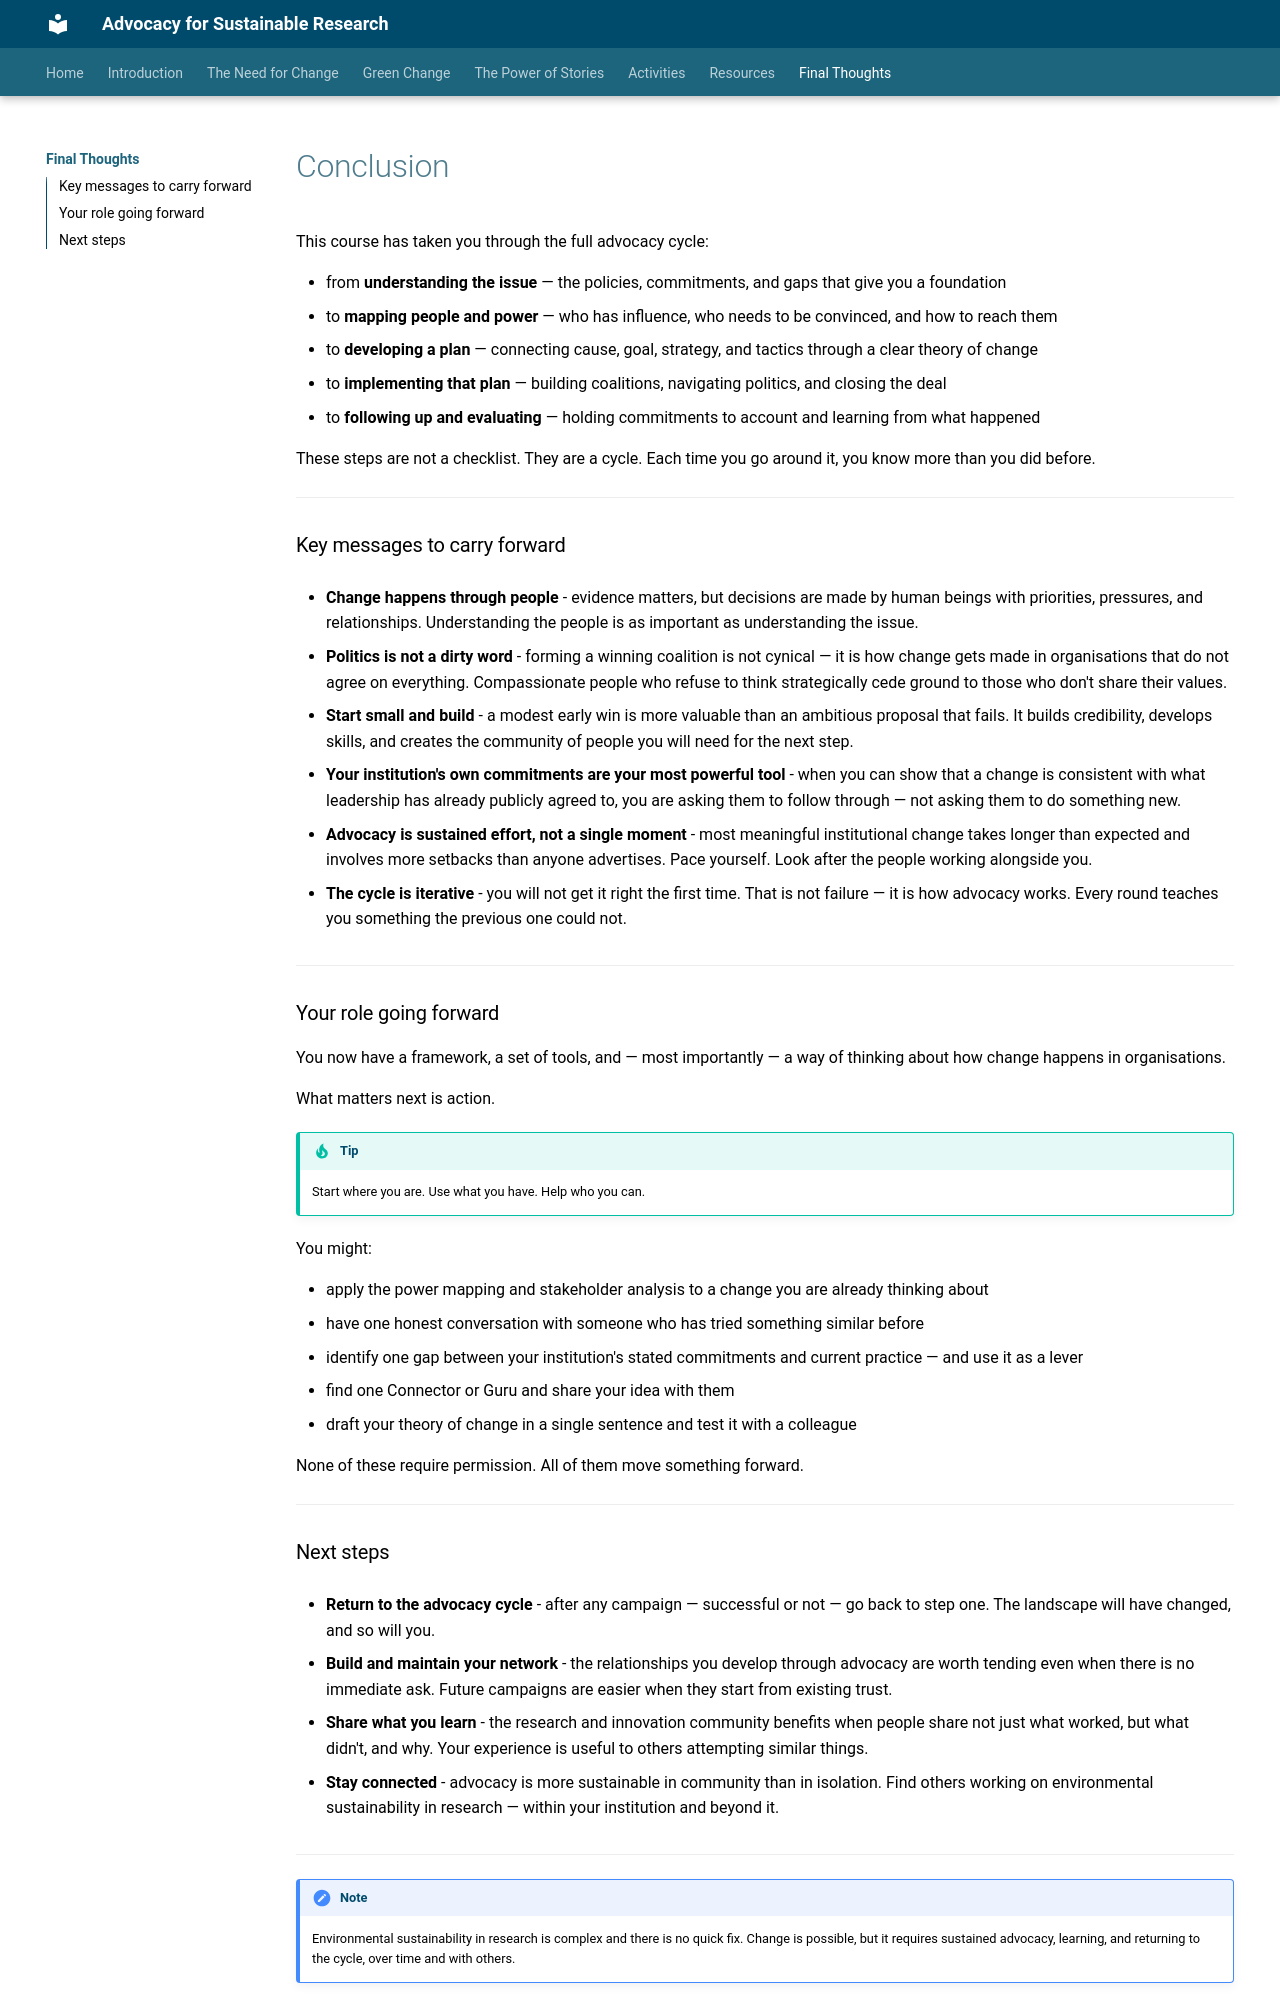

repository: KirstyPringle/advocacy-for-sustainable-research · page: final-thoughts/index.html · generator: mkdocs

# Conclusion

This course has taken you through the full advocacy cycle:

- from **understanding the issue** — the policies, commitments, and gaps that give you a foundation
- to **mapping people and power** — who has influence, who needs to be convinced, and how to reach them
- to **developing a plan** — connecting cause, goal, strategy, and tactics through a clear theory of change
- to **implementing that plan** — building coalitions, navigating politics, and closing the deal
- to **following up and evaluating** — holding commitments to account and learning from what happened

These steps are not a checklist. They are a cycle. Each time you go around it, you know more than you did before.

---

### Key messages to carry forward

- **Change happens through people** - evidence matters, but decisions are made by human beings with priorities, pressures, and relationships. Understanding the people is as important as understanding the issue.

- **Politics is not a dirty word** - forming a winning coalition is not cynical — it is how change gets made in organisations that do not agree on everything. Compassionate people who refuse to think strategically cede ground to those who don't share their values.

- **Start small and build** - a modest early win is more valuable than an ambitious proposal that fails. It builds credibility, develops skills, and creates the community of people you will need for the next step.

- **Your institution's own commitments are your most powerful tool** - when you can show that a change is consistent with what leadership has already publicly agreed to, you are asking them to follow through — not asking them to do something new.

- **Advocacy is sustained effort, not a single moment** - most meaningful institutional change takes longer than expected and involves more setbacks than anyone advertises. Pace yourself. Look after the people working alongside you.

- **The cycle is iterative** - you will not get it right the first time. That is not failure — it is how advocacy works. Every round teaches you something the previous one could not.

---

### Your role going forward

You now have a framework, a set of tools, and — most importantly — a way of thinking about how change happens in organisations.

What matters next is action.

!!! tip
    Start where you are. Use what you have. Help who you can.

You might:

- apply the power mapping and stakeholder analysis to a change you are already thinking about
- have one honest conversation with someone who has tried something similar before
- identify one gap between your institution's stated commitments and current practice — and use it as a lever
- find one Connector or Guru and share your idea with them
- draft your theory of change in a single sentence and test it with a colleague

None of these require permission. All of them move something forward.

---
